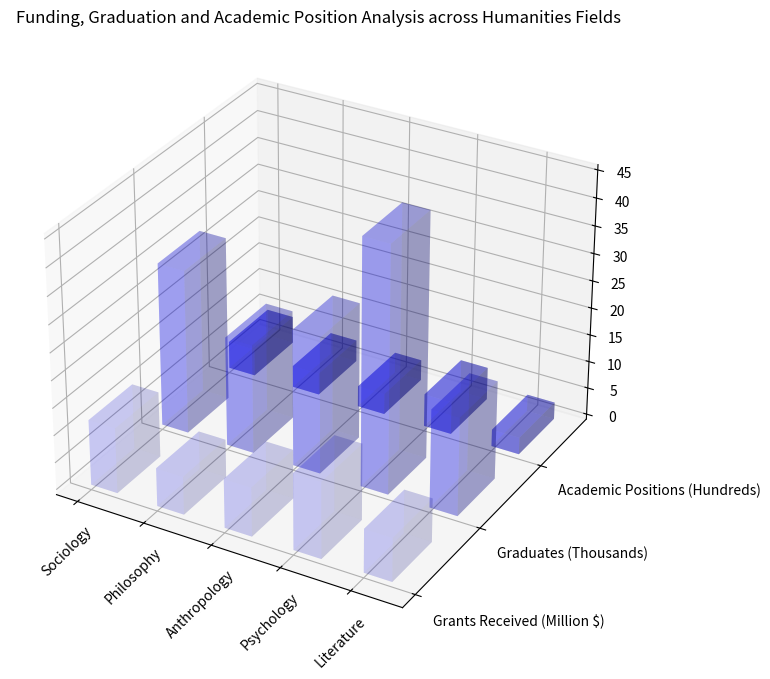

The script that saved this image: (Note: this script raises an exception after producing the figure.)
import matplotlib.pyplot as plt
import numpy as np
from mpl_toolkits.mplot3d import Axes3D

# Transform data to variables
y_values = ['Grants Received (Million $)', 'Graduates (Thousands)', 'Academic Positions (Hundreds)']
x_values = ['Sociology', 'Philosophy', 'Anthropology', 'Psychology', 'Literature']
data = np.array([[12., 30., 5.],
                 [7., 20., 4.],
                 [9., 25., 3.8],
                 [14., 45., 6.],
                 [8., 18., 3.1]])

# Create 3D bar chart
fig = plt.figure(figsize=(12, 8))
ax = fig.add_subplot(111, projection='3d')
for i in range(len(y_values)):
    ax.bar3d(np.arange(len(x_values)), [i]*len(x_values), np.zeros(len(x_values)), 0.4, 0.6, data[:, i], color='b', alpha=0.1*i+0.1)

ax.set_xticks(np.arange(len(x_values)))
ax.set_yticks(np.arange(len(y_values)))
plt.xticks(rotation=45)
ax.set_xticklabels(x_values)
ax.set_yticklabels(y_values, ha='left')
ax.set_title('Funding, Graduation and Academic Position Analysis across Humanities Fields')

plt.grid(True)
ax.view_init(30, -60)
plt.tight_layout()
plt.savefig("/cpfs01/user/yehancheng/workspace/datasets/SimChartV2/demo/3D/png/216_202312302235.png", dpi=300)
plt.close()
